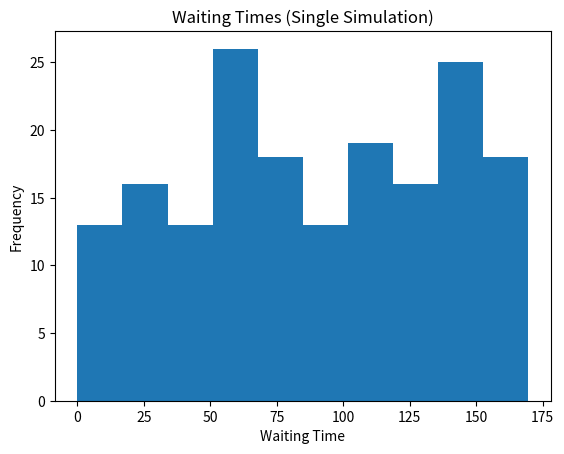
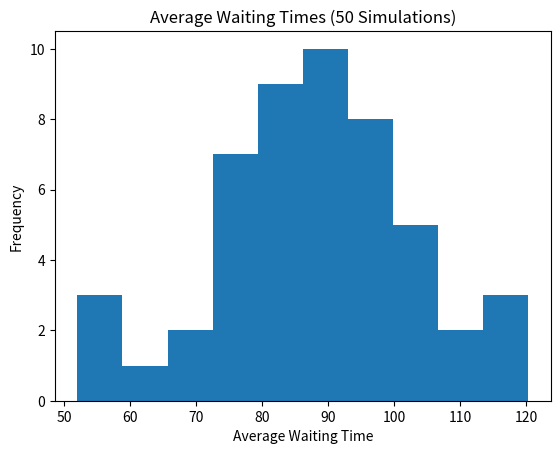
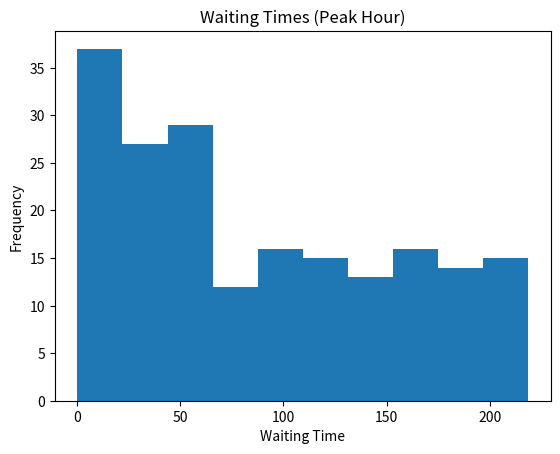

Recreate these plots in Python, in order.
import numpy as np
import pandas as pd
import matplotlib.pyplot as plt
SIM_TIME = 180
# 1 SIMULATION
def run_simulation(sim_time=SIM_TIME):
    service_times = []
    waiting_times = []

    cashier1 = 0
    cashier2 = 0
    current_time = 0

    while current_time < sim_time:
        interarrival = np.random.exponential(1)
        current_time += interarrival

        if current_time > sim_time:
            break

        arrival = current_time
        service = np.random.uniform(2, 6)

        if cashier1 <= cashier2:
            start = max(arrival, cashier1)
            cashier1 = start + service
        else:
            start = max(arrival, cashier2)
            cashier2 = start + service

        wait = start - arrival

        service_times.append(service)
        waiting_times.append(wait)

    avg_wait = np.mean(waiting_times)
    max_wait = np.max(waiting_times)
    prob_wait_5 = np.mean(np.array(waiting_times) > 5)
    utilisation = sum(service_times) / (2 * sim_time)

    return avg_wait, max_wait, prob_wait_5, utilisation, waiting_times
# SIMULATION FUNCTION

def run_peak_simulation(sim_time=SIM_TIME):
    service_times = []
    waiting_times = []

    cashier1 = 0
    cashier2 = 0
    current_time = 0

    while current_time < sim_time:
        # Peak in last 60 minutes
        if current_time < 120:
            interarrival = np.random.exponential(1)
        else:
            interarrival = np.random.exponential(0.5)

        current_time += interarrival

        if current_time > sim_time:
            break

        arrival = current_time
        service = np.random.uniform(2, 6)

        if cashier1 <= cashier2:
            start = max(arrival, cashier1)
            cashier1 = start + service
        else:
            start = max(arrival, cashier2)
            cashier2 = start + service

        wait = start - arrival

        service_times.append(service)
        waiting_times.append(wait)

    avg_wait = np.mean(waiting_times)
    max_wait = np.max(waiting_times)
    prob_wait_5 = np.mean(np.array(waiting_times) > 5)
    utilisation = sum(service_times) / (2 * sim_time)

    return avg_wait, max_wait, prob_wait_5, utilisation, waiting_times

# PART C – SINGLE SIMULATION
avg_wait, max_wait, prob_wait_5, utilisation, waiting_times = run_simulation()
table_C = pd.DataFrame({
    "Metric": ["Average Waiting Time", "Maximum Waiting Time", "P(wait > 5 min)", "Utilisation"],
    "Value": [avg_wait, max_wait, prob_wait_5, utilisation]
})

print("\n=== Part C: Single Simulation Results ===")
print(table_C)

# Histogram
plt.figure()
plt.hist(waiting_times, bins=10)
plt.title("Waiting Times (Single Simulation)")
plt.xlabel("Waiting Time")
plt.ylabel("Frequency")
plt.show()
# PART D – 50 SIMULATIONS

avg_waits = []

for _ in range(50):
    avg, _, _, _, _ = run_simulation()
    avg_waits.append(avg)

mean_wait = np.mean(avg_waits)
std_wait = np.std(avg_waits)

table_D = pd.DataFrame({
    "Metric": ["Mean Waiting Time (50 runs)", "Standard Deviation"],
    "Value": [mean_wait, std_wait]
})

print("\n=== Part D: Repetition Results ===")
print(table_D)

# Histogram
plt.figure()
plt.hist(avg_waits, bins=10)
plt.title("Average Waiting Times (50 Simulations)")
plt.xlabel("Average Waiting Time")
plt.ylabel("Frequency")
plt.show()
#  PART F – PEAK VS NORMAL TABLE

avg_n, max_n, prob_n, util_n, _ = run_simulation()
avg_p, max_p, prob_p, util_p, waiting_peak = run_peak_simulation()

table_F = pd.DataFrame({
    "Metric": ["Average Waiting Time", "Maximum Waiting Time", "P(wait > 5 min)", "Utilisation"],
    "Normal": [avg_n, max_n, prob_n, util_n],
    "Peak": [avg_p, max_p, prob_p, util_p]
})

print("\n=== Part F: Normal vs Peak Comparison ===")
print(table_F)

# Histogram for peak
plt.figure()
plt.hist(waiting_peak, bins=10)
plt.title("Waiting Times (Peak Hour)")
plt.xlabel("Waiting Time")
plt.ylabel("Frequency")
plt.show()
